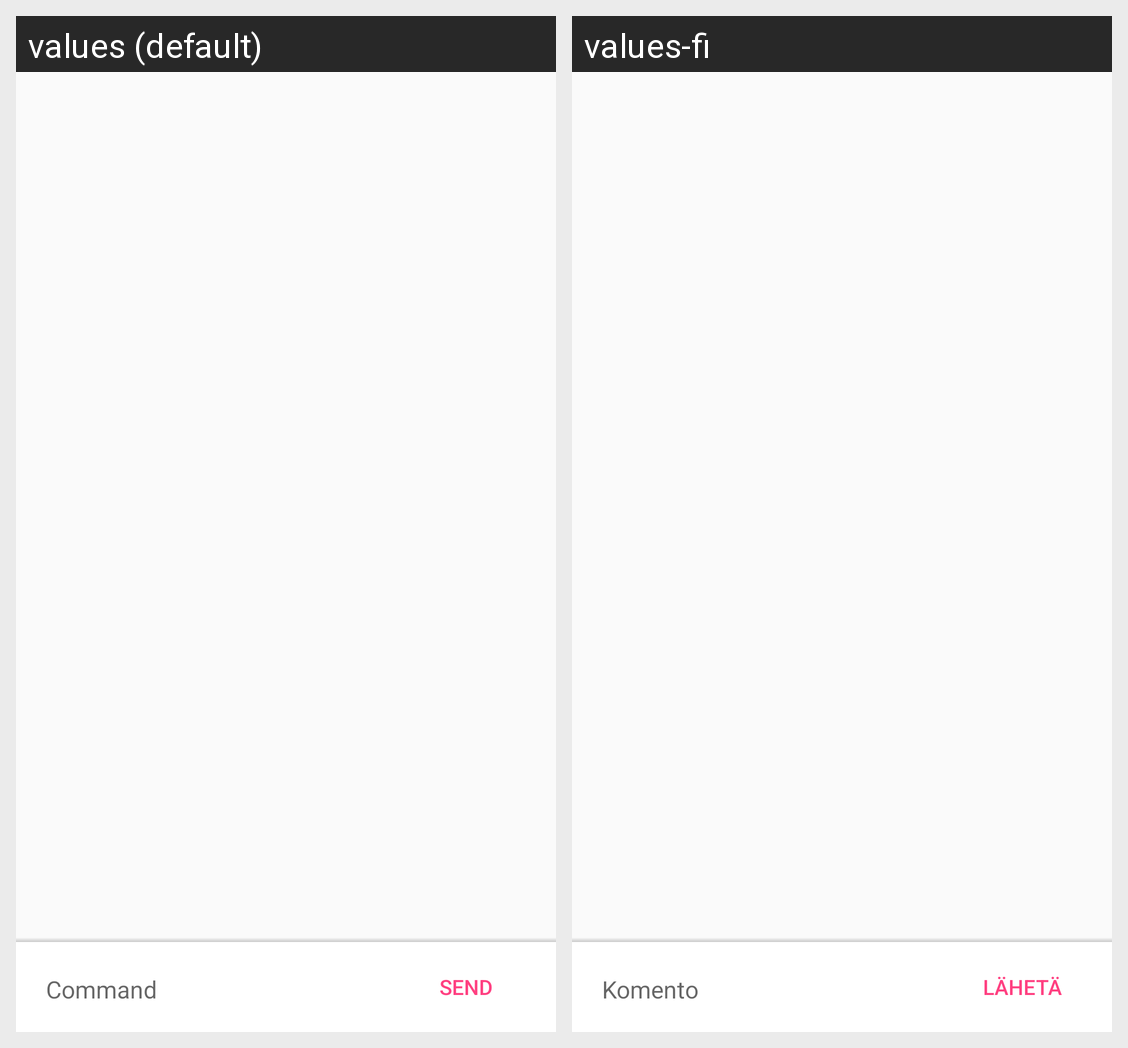

For this localized Android screen grid, give each drawn string resource with its value in every locale shown.
Android screen res/layout/fragment_console.xml rendered under 2 locales, left to right: values (default), values-fi. Device: Nexus 5 (rendered at 1080×1920; each locale shown at half size, 540×960, under a caption strip naming it); theme AppTheme.
Strings drawn on this screen, with the default value and each locale's value (text and hints the layout hard-codes, and strings that could not be matched under every locale, appear in the picture but are not listed):

edit_text_hint_console
  values: Command
  values-fi: Komento

action_send_command
  values: Send
  values-fi: Lähetä
